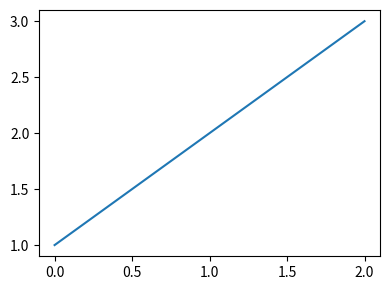

Source code (Python):
from matplotlib.figure import Figure
from matplotlib.axes import Axes
import matplotlib.pyplot as plt


def get_fig(fig_size=(4, 3)) -> Figure:
    fig = plt.figure(figsize=fig_size, dpi=300, tight_layout=True)
    # ax: Axes = fig.add_subplot(1, 1, 1)
    # ax.scatter(range(len(data)), data)
    return fig


if __name__ == '__main__':
    fig = get_fig()
    ax: Axes = fig.add_subplot(1, 1, 1)
    ax.plot([1, 2, 3])
    plt.show()
